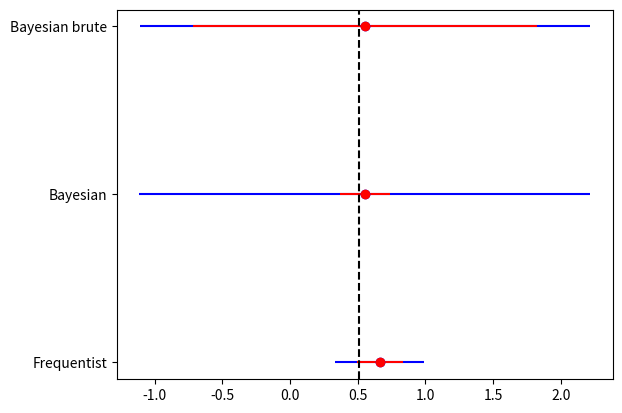

Python code for this plot:
import sys
from tqdm import tqdm,trange
import numpy as np
import matplotlib.pyplot as plt
from scipy.stats import chi2
from scipy.optimize import minimize,minimize_scalar

# function definitions

def minimizing_fnc(sigma_sys,amplitudes,statistical_errors,target_value):
    """
    function that gives the squared difference between the chisq and the target value
    input:
    sigma_sys: float, the systematic error
    amplitudes: np.array, the amplitudes
    statistical_errors: np.array, the statistical errors
    target_value: float, the target value for the chisq
    """
    errors = np.sqrt(statistical_errors**2+sigma_sys**2)
    mean_amplitude = np.average(amplitudes,weights=1/errors**2)
    chisq = np.sum((amplitudes-mean_amplitude)**2/errors**2)
    return (chisq-target_value)**2

def find_best_fit_and_errors_brute(log_likelihood_func, n_sigma=1):
    from scipy.optimize import minimize,root_scalar
    from scipy.integrate import quad
    # from scipy.stats import chisq
    # Find the best-fit value by minimizing the negative log-likelihood
    result = minimize(lambda x: -log_likelihood_func(x), x0=1)
    best_fit = result.x[0]
    max_log_likelihood = log_likelihood_func(best_fit)
    
    # Define the likelihood ratio test statistic
    def likelihood_ratio_test(x):
        return -2 * (log_likelihood_func(x) - max_log_likelihood)
    
    # Find the critical value for the desired number of standard deviations
    # For a 1-dimensional likelihood function, the critical value is the square of the number of standard deviations
    critical_value = [0,0.68,0.95,0.997][n_sigma]
    
    # Find the parameter values that correspond to the critical value
    def find_error(critical_value):
        likelihood_fnc = lambda x: np.exp(log_likelihood_func(x))
        norm = quad(likelihood_fnc,-np.inf,np.inf)[0]
        likelihood_fnc = lambda x: np.exp(log_likelihood_func(x))/norm
        def objective_low(x):
            return quad(likelihood_fnc,-np.inf,x)[0] - (1-critical_value)/2
        def objective_up(x):
            return quad(likelihood_fnc,x,np.inf)[0] - (1-critical_value)/2
        try:
            lower_bound = root_scalar(objective_low,bracket = [-100,best_fit], method='brentq').root
        except ValueError:
            print(f"Failed to find lower bound for target value {critical_value}")
            lower_bound = 0
        try:
            upper_bound = root_scalar(objective_up,bracket = [best_fit,100], method='brentq').root
        except ValueError:
            print(f"Failed to find upper bound for target value {critical_value}")
            upper_bound = 100
        return lower_bound, upper_bound


    lower_bound, upper_bound = find_error(critical_value)
    
    return best_fit, lower_bound, upper_bound

def find_best_fit_and_errors(log_likelihood_func, n_sigma=1):
    from scipy.optimize import minimize,root_scalar
    # Find the best-fit value by minimizing the negative log-likelihood
    result = minimize(lambda x: -log_likelihood_func(x), x0=1)
    best_fit = result.x[0]
    max_log_likelihood = log_likelihood_func(best_fit)
    
    # Define the likelihood ratio test statistic
    def likelihood_ratio_test(x):
        return -2 * (log_likelihood_func(x) - max_log_likelihood)
    
    # Find the critical value for the desired number of standard deviations
    # For a 1-dimensional likelihood function, the critical value is the square of the number of standard deviations
    critical_value = n_sigma ** 2
    
    # Find the parameter values that correspond to the critical value
    def find_error(target_value):
        def objective(x):
            return likelihood_ratio_test(x) - target_value
        sol_upper = root_scalar(objective,bracket = [best_fit,best_fit+10], method='brentq')
        try:
            sol_lower = root_scalar(objective,bracket = [best_fit-10 , best_fit], method='brentq')
        except ValueError:
            print(f"Failed to find lower bound for target value {target_value}")
            return np.nan, sol_upper.root
        return sol_lower.root, sol_upper.root
    
    lower_bound, upper_bound = find_error(critical_value)
    
    return best_fit, lower_bound, upper_bound

def calculate_sigma_sys_bayesian(amplitudes,errors,confidence_sigma = [1,2],brute=False):
    mean_amplitude = np.average(amplitudes,weights=1/errors**2)

    def log_likelihood_fnc(sigma_sys):
        total_error = np.sqrt(errors**2+sigma_sys**2)
        chisq = np.sum((amplitudes-mean_amplitude)**2/total_error**2)
        covariance_det = np.prod(total_error**2)
        return -0.5*(chisq + np.log(covariance_det))
    
    if(brute):
        best_fit, lower_bound, upper_bound = find_best_fit_and_errors_brute(log_likelihood_fnc, n_sigma=confidence_sigma[0])
    else:
        best_fit, lower_bound, upper_bound = find_best_fit_and_errors(log_likelihood_fnc, n_sigma=confidence_sigma[0])
    lower_bounds = [lower_bound]
    upper_bounds = [upper_bound]
    for sigma in confidence_sigma[1:]:
        if(brute):
            _,lower_bound, upper_bound = find_best_fit_and_errors_brute(log_likelihood_fnc, n_sigma=sigma)
        else:
            _,lower_bound, upper_bound = find_best_fit_and_errors(log_likelihood_fnc, n_sigma=sigma)
        lower_bounds.append(lower_bound)
        upper_bounds.append(upper_bound)

    reduced_chisq = np.sum((amplitudes-mean_amplitude)**2/errors**2)/(len(amplitudes)-1)
    return reduced_chisq,lower_bounds[::-1]+[best_fit]+upper_bounds


def calculate_sigma_sys_chisqpdf(amplitudes,errors,confidence_regions = [0.68,0.95]):
    assert len(amplitudes)==len(errors), "Amplitudes and errors must have the same length"
    n_measurements = len(amplitudes)
    mean_amplitude = np.average(amplitudes,weights=1/errors**2)
    chisq = np.sum((amplitudes-mean_amplitude)**2/errors**2)
    reduced_chisq = chisq/(n_measurements-1)

    target_chisqs_upper = [chi2.ppf(0.5+confidence_region/2,n_measurements-1) for confidence_region in confidence_regions]
    target_chisqs_lower = [chi2.ppf(0.5-confidence_region/2,n_measurements-1) for confidence_region in confidence_regions[::-1]]
    target_chisqs = np.array(target_chisqs_lower + [n_measurements-1] + target_chisqs_upper)
    target_values = np.zeros_like(target_chisqs)
    for i,target_chisq in enumerate(target_chisqs):
        if (target_chisq >= chisq) or np.isnan(target_chisq):
            target_values[i] = np.nan
        else:
            # minval = minimize(minimizing_fnc,x0=[0.1],args=(amplitudes,errors,target_chisq),bounds=[(0,10)])
            # target_values[i] = minval.x[0] 
            minval = minimize_scalar(minimizing_fnc,args=(amplitudes,errors,target_chisq),bounds=[0,10],tol=1e-8)
            target_values[i] = minval.x

            assert minimizing_fnc(target_values[i],amplitudes,errors,target_chisq)<1e-4, "Minimization failed!"
                # print("Minimization failed! Amplitudes and errors:",amplitudes,errors)
                # assert minimizing_fnc(target_values[i],amplitudes,errors,target_chisq)<1e-1, "Minimization failed!"
    # print(target_chisqs,chisq,n_measurements)
    # print(target_values)
    return reduced_chisq,target_values[::-1]


def calculate_sigma_sys(amplitudes,errors,method="chisqpdf"):
    """
    wrapper for the three methods to calculate the systematic error
    input:
    amplitudes: np.array, the amplitudes
    errors: np.array, the statistical errors
    method: str, the method to use, either "chisqpdf" or "bayesian" or "bayesian_brute"
    returns:
    reduced_chisq: float, the reduced chisq
    sigma_sys: np.array, [-2sigma, -1sigma, best fit, 1sigma, 2sigma] array
    """
    if method=="chisqpdf":
        return calculate_sigma_sys_chisqpdf(amplitudes,errors)
    elif method=="bayesian":
        return calculate_sigma_sys_bayesian(amplitudes,errors)
    elif method=="bayesian_brute":
        return calculate_sigma_sys_bayesian(amplitudes,errors,brute=True)
    else:
        raise ValueError(f"Method {method} not recognized")


# Run the test 1000 times
sigma_sys_arr = np.zeros(1000)
sigma_sys_error_arr = np.zeros(1000)

sigma_sys_bayesian_arr = np.zeros(1000)
sigma_sys_bayesian_error_arr = np.zeros(1000)

sigma_sys_input_arr = np.zeros(1000)

for i in trange(1000):
    errors = np.random.uniform(0.1,0.5,10)
    sigma_sys_input = np.random.uniform(0,1)

    amplitudes = np.random.normal(1,np.sqrt(errors**2+sigma_sys_input**2))

    _,sigma_sys = calculate_sigma_sys(amplitudes,errors)
    _,sigma_sys_bayesian = calculate_sigma_sys(amplitudes,errors,method='bayesian')

    sigma_sys_arr[i] = sigma_sys[2]
    sigma_sys_bayesian_arr[i] = sigma_sys_bayesian[2]

    sigma_sys_error_arr[i] = (sigma_sys[3]-sigma_sys[1])/2
    sigma_sys_bayesian_error_arr[i] = (sigma_sys_bayesian[3]-sigma_sys_bayesian[1])/2

    sigma_sys_input_arr[i] = sigma_sys_input

# mask out all nan-elements and check how many are left
mask = np.isfinite(sigma_sys_arr)
print(np.sum(mask))
mask &= np.isfinite(sigma_sys_bayesian_arr)
print(np.sum(mask))
mask &= np.isfinite(sigma_sys_error_arr)
print(np.sum(mask))
mask &= np.isfinite(sigma_sys_bayesian_error_arr)
print(np.sum(mask))

sigma_sys_arr = sigma_sys_arr[mask]
sigma_sys_bayesian_arr = sigma_sys_bayesian_arr[mask]
sigma_sys_error_arr = sigma_sys_error_arr[mask]
sigma_sys_bayesian_error_arr = sigma_sys_bayesian_error_arr[mask]
sigma_sys_input_arr = sigma_sys_input_arr[mask]

# Check if the errors are correct
print(np.mean((sigma_sys_input_arr-sigma_sys_arr)**2/sigma_sys_error_arr**2),np.mean((sigma_sys_input_arr-sigma_sys_bayesian_arr)**2/sigma_sys_bayesian_error_arr**2))
print(np.mean((sigma_sys_input_arr-sigma_sys_arr)**2),np.mean((sigma_sys_input_arr-sigma_sys_bayesian_arr)**2))

# Compare best-fit and errors for the three methods for one random realization

errors = np.random.uniform(0.1,0.5,10)
sigma_sys_input = np.random.uniform(0,1)

amplitudes = np.random.normal(1,np.sqrt(errors**2+sigma_sys_input**2))

_,sigma_sys = calculate_sigma_sys(amplitudes,errors)
_,sigma_sys_bayesian = calculate_sigma_sys(amplitudes,errors,method='bayesian')
_,sigma_sys_bayesian_brute = calculate_sigma_sys(amplitudes,errors,method='bayesian_brute')



plt.errorbar(sigma_sys[2],0,xerr=np.array(sigma_sys[2]-sigma_sys[0],sigma_sys[4]-sigma_sys[2]).reshape((1,1)),fmt='o',color='blue')
plt.errorbar(sigma_sys[2],0,xerr=np.array(sigma_sys[2]-sigma_sys[1],sigma_sys[3]-sigma_sys[2]).reshape((1,1)),fmt='o',label='Frequentist',color='red')

plt.errorbar(sigma_sys_bayesian[2],1,xerr=np.array(sigma_sys_bayesian[2]-sigma_sys_bayesian[0],sigma_sys_bayesian[4]-sigma_sys_bayesian[2]).reshape((1,1)),fmt='o',color='blue')
plt.errorbar(sigma_sys_bayesian[2],1,xerr=np.array(sigma_sys_bayesian[2]-sigma_sys_bayesian[1],sigma_sys_bayesian[3]-sigma_sys_bayesian[2]).reshape((1,1)),fmt='o',label='Bayesian',color='red')

plt.errorbar(sigma_sys_bayesian_brute[2],2,xerr=np.array(sigma_sys_bayesian_brute[2]-sigma_sys_bayesian_brute[0],sigma_sys_bayesian_brute[4]-sigma_sys_bayesian_brute[2]).reshape((1,1)),fmt='o',color='blue')
plt.errorbar(sigma_sys_bayesian_brute[2],2,xerr=np.array(sigma_sys_bayesian_brute[2]-sigma_sys_bayesian_brute[1],sigma_sys_bayesian_brute[3]-sigma_sys_bayesian_brute[2]).reshape((1,1)),fmt='o',label='Bayesian brute force',color='red')

plt.axvline(sigma_sys_input,color='black',ls='--')


ax = plt.gca()
ax.set_yticks([0,1,2])
ax.set_yticklabels(['Frequentist','Bayesian','Bayesian brute'])
